Labelled photos from "dataset", an image-classification folder in almatov1/potato-python. The possible labels are: potato, purslane.

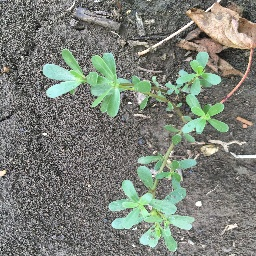
Label: purslane

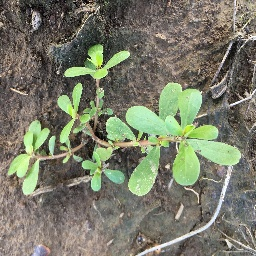
Label: purslane

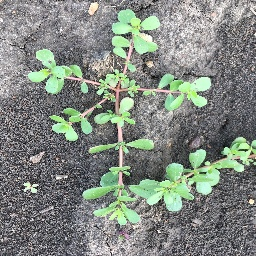
Label: purslane

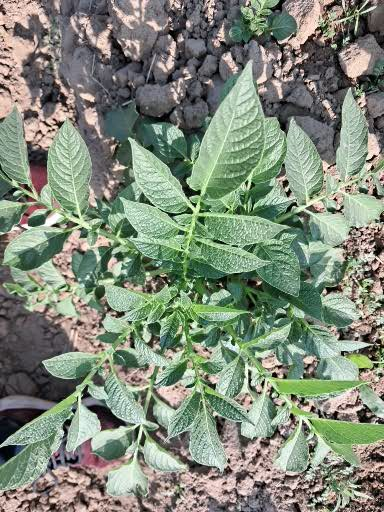
Label: potato

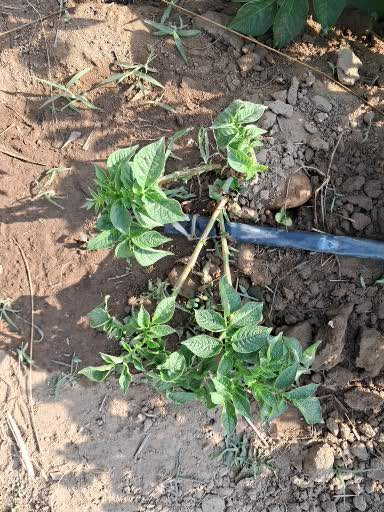
Label: potato

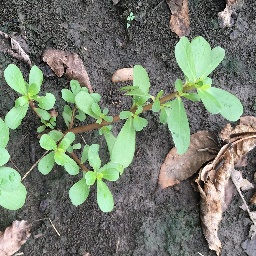
Label: purslane
